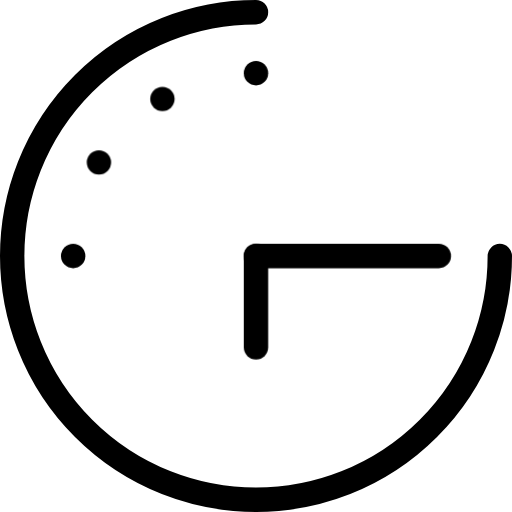
t = 0.00 s
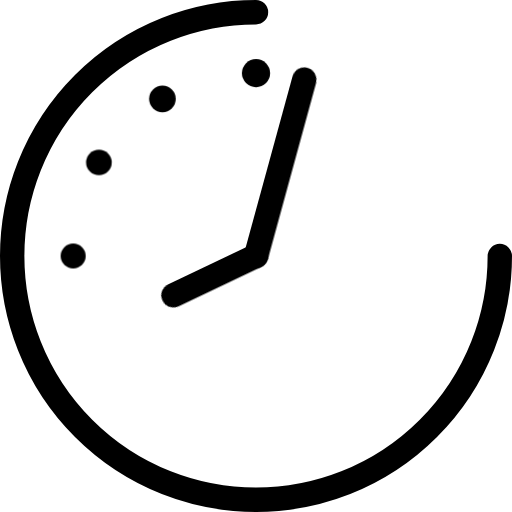
t = 0.72 s
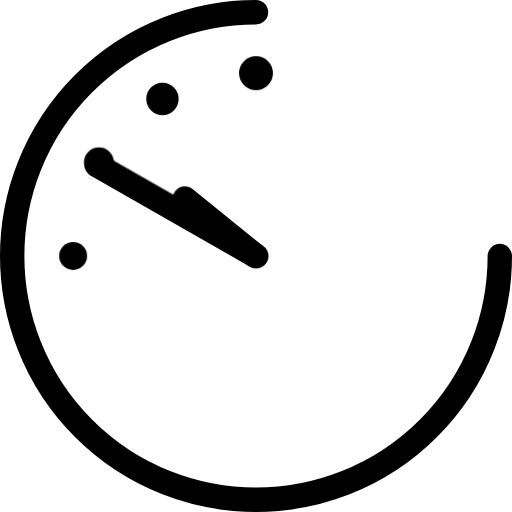
t = 1.43 s
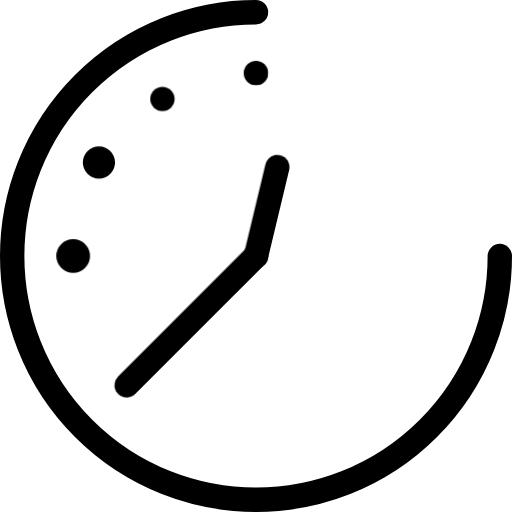
t = 2.15 s
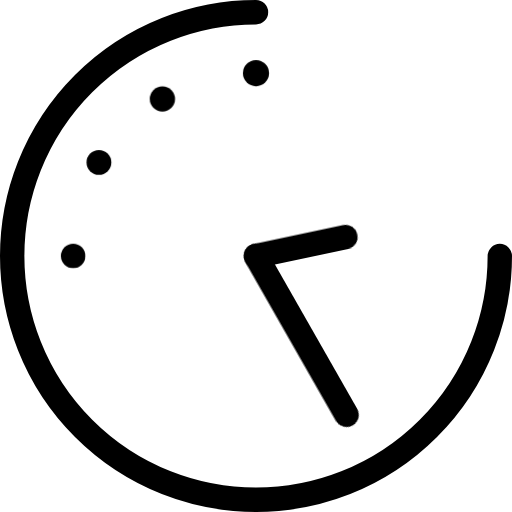
t = 2.87 s
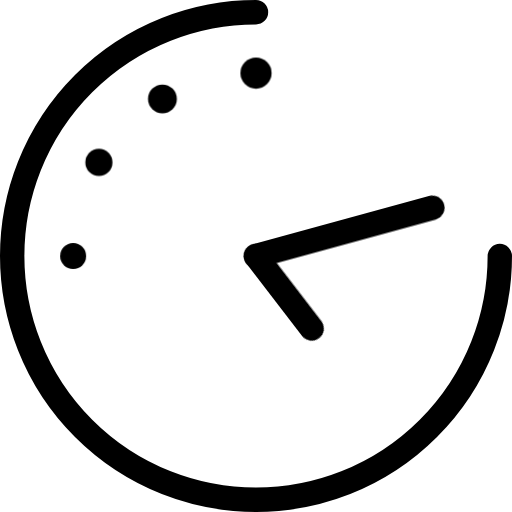
t = 3.58 s

The animated SVG that drew these frames (rendered in a browser with its animation timeline set to each time). Animation: 2 CSS @keyframes rules; one cycle of 4.30 s, repeats indefinitely.

<svg viewBox="-1 -1 42 42" xmlns="http://www.w3.org/2000/svg" stroke-linecap="round" stroke-linejoin="round">
  <style>
    /* <![CDATA[ */
    g path {
      transform-origin: 20px 20px;
    }
    #min {
      animation: spin 0.4s infinite linear;
    }
    #hour {
      animation: spin 4s infinite linear;
    }
    @keyframes spin {
      from {
        transform: rotate(0deg);
      }
      to {
        transform: rotate(360deg);
      }
    }

    #hour9 {
      transform-origin: 5px 20px;
      animation: pop 1s infinite;
    }
    #hour10 {
      transform-origin: 7.114px 12.322px;
      animation: pop 1s 0.1s infinite;
    }
    #hour11 {
      transform-origin: 12.322px 7.114px;
      animation: pop 1s 0.2s infinite;
    }
    #hour12 {
      transform-origin: 20px 5px;
      animation: pop 1s 0.3s infinite;
    }
    @keyframes pop {
      0% {
        transform: scale(1);
      }
      10% {
        transform: scale(1.4);
      }
      100% {
        transform: scale(1);
      }
    }
    /* ]]> */
  </style>
  <circle cx="5" cy="20" r="1" id="hour9"/>
  <circle cx="7.114" cy="12.322" r="1" id="hour10"/>
  <circle cx="12.322" cy="7.114" r="1" id="hour11"/>
  <circle cx="20" cy="5" r="1" id="hour12"/>
  <g fill="none" stroke="black" stroke-width="2">
    <path d="M20 0A20 20 0 1 0 40 20"/>
    <path d="M20 20H35" id="min"/>
    <path d="M20 20V27.5" id="hour"/>
  </g>
</svg>
